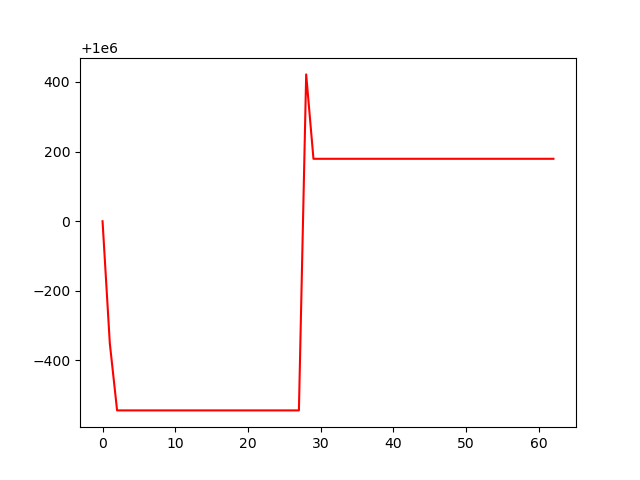

Values plotted in this chart, from the file beside it:
, 0
0, 1000000
1, 999649
2, 999457
3, 999457
4, 999457
5, 999457
6, 999457
7, 999457
8, 999457
9, 999457
10, 999457
11, 999457
12, 999457
13, 999457
14, 999457
15, 999457
16, 999457
17, 999457
18, 999457
19, 999457
20, 999457
21, 999457
22, 999457
23, 999457
24, 999457
25, 999457
26, 999457
27, 999457
28, 1000422
29, 1000179
30, 1000179
31, 1000179
32, 1000179
33, 1000179
34, 1000179
35, 1000179
36, 1000179
37, 1000179
38, 1000179
39, 1000179
40, 1000179
41, 1000179
42, 1000179
43, 1000179
44, 1000179
45, 1000179
46, 1000179
47, 1000179
48, 1000179
49, 1000179
50, 1000179
51, 1000179
52, 1000179
53, 1000179
54, 1000179
55, 1000179
56, 1000179
57, 1000179
58, 1000179
59, 1000179
... 3 more rows
